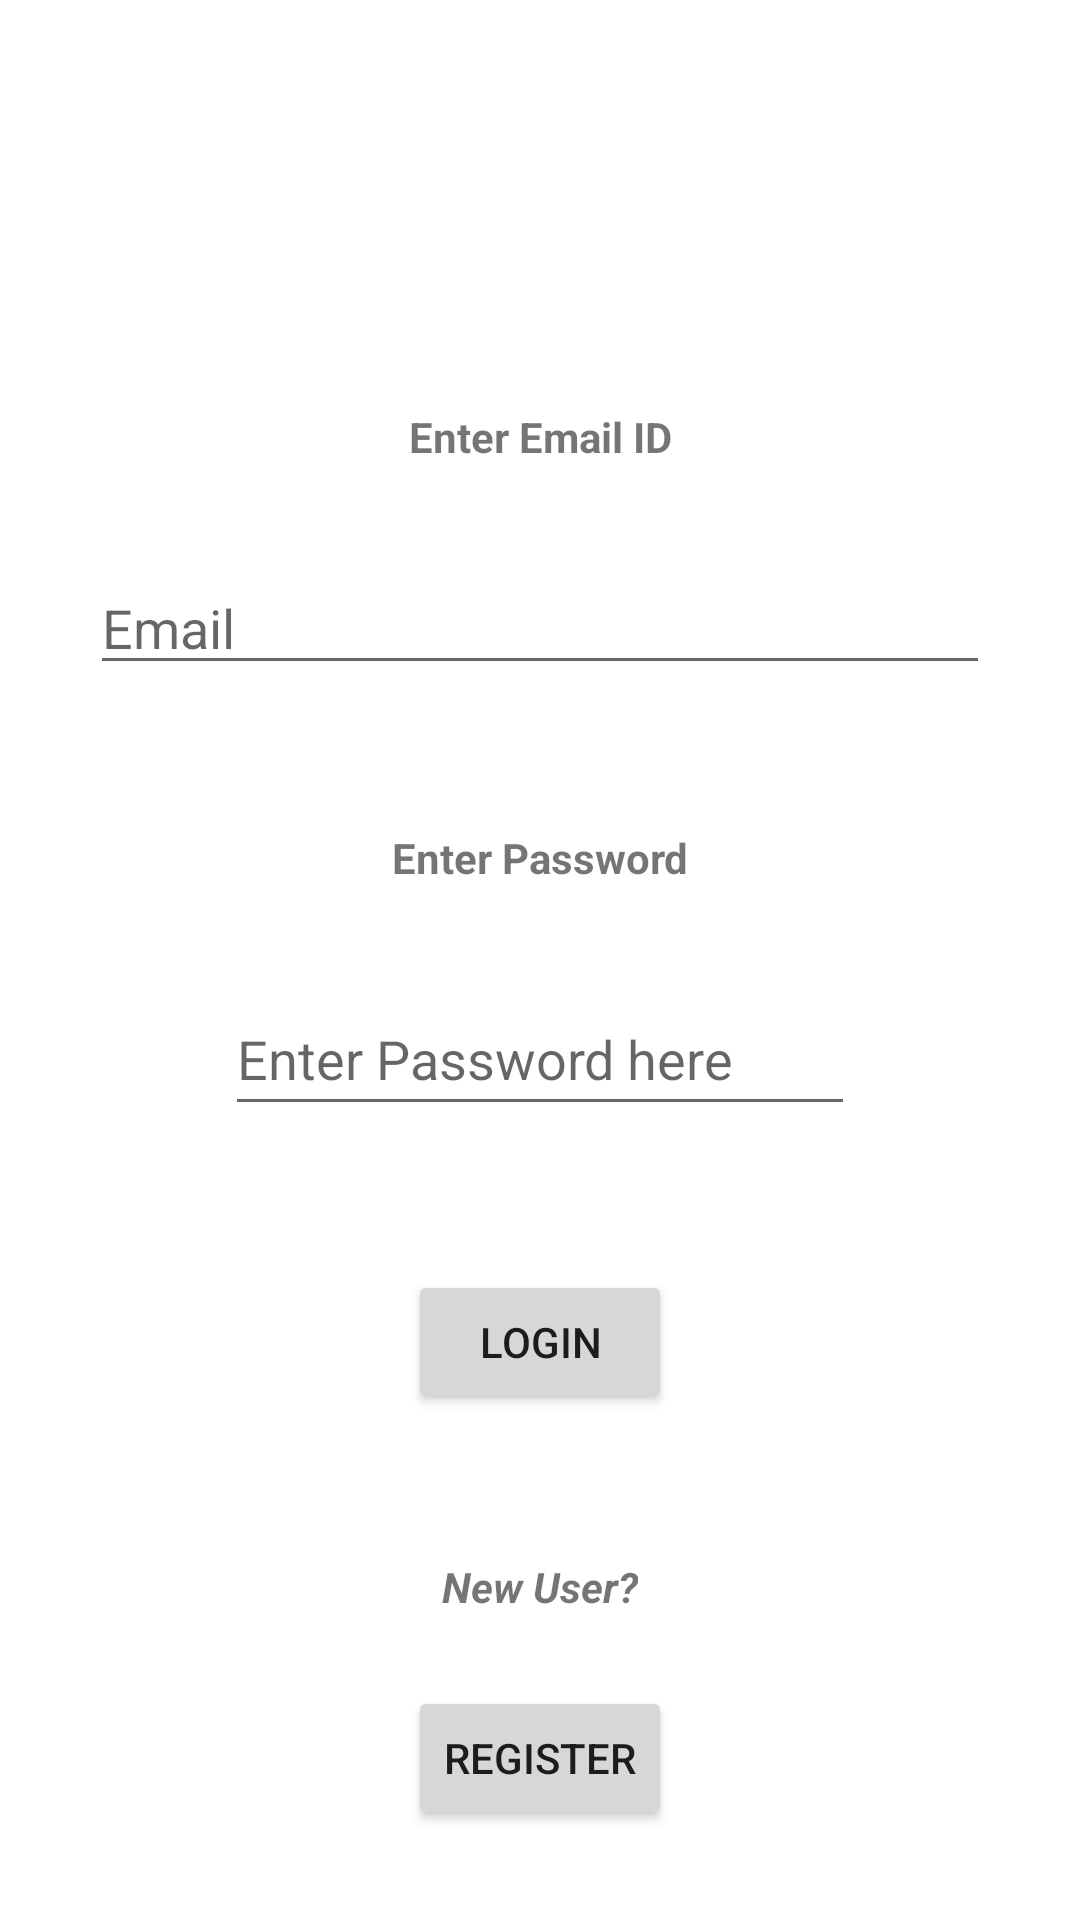

The Android layout XML behind this screen, and the referenced resources:
<!-- AndroidManifest.xml: application theme Theme.ImPresent -->
<!-- res/layout/activity_main.xml -->
<?xml version="1.0" encoding="utf-8"?>
<androidx.constraintlayout.widget.ConstraintLayout xmlns:android="http://schemas.android.com/apk/res/android"
    xmlns:app="http://schemas.android.com/apk/res-auto"
    xmlns:tools="http://schemas.android.com/tools"
    android:layout_width="match_parent"
    android:layout_height="match_parent"
    tools:context=".MainActivity">

    <TextView
        android:id="@+id/textView_login_id"
        android:layout_width="wrap_content"
        android:layout_height="wrap_content"
        android:layout_marginTop="136dp"
        android:text="Enter Email ID"
        android:textStyle="bold"
        app:layout_constraintEnd_toEndOf="parent"
        app:layout_constraintStart_toStartOf="parent"
        app:layout_constraintTop_toTopOf="parent" />

    <TextView
        android:id="@+id/textView_login_password"
        android:layout_width="wrap_content"
        android:layout_height="wrap_content"
        android:layout_marginTop="48dp"
        android:text="Enter Password"
        android:textStyle="bold"
        app:layout_constraintEnd_toEndOf="parent"
        app:layout_constraintStart_toStartOf="parent"
        app:layout_constraintTop_toBottomOf="@+id/editTextTextEmailAddress" />

    <EditText
        android:id="@+id/editText_enter_password"
        android:layout_width="wrap_content"
        android:layout_height="wrap_content"
        android:layout_marginTop="32dp"
        android:ems="10"
        android:hint="Enter Password here"
        android:inputType="textPassword"
        android:minHeight="48dp"
        app:layout_constraintEnd_toEndOf="parent"
        app:layout_constraintStart_toStartOf="parent"
        app:layout_constraintTop_toBottomOf="@+id/textView_login_password" />

    <Button
        android:id="@+id/button_login"
        android:layout_width="wrap_content"
        android:layout_height="wrap_content"
        android:layout_marginTop="48dp"
        android:text="Login"
        app:layout_constraintEnd_toEndOf="parent"
        app:layout_constraintStart_toStartOf="parent"
        app:layout_constraintTop_toBottomOf="@+id/editText_enter_password" />

    <TextView
        android:id="@+id/textView_newuser"
        android:layout_width="wrap_content"
        android:layout_height="wrap_content"
        android:layout_marginTop="48dp"
        android:text="New User?"
        android:textStyle="bold|italic"
        app:layout_constraintEnd_toEndOf="parent"
        app:layout_constraintStart_toStartOf="parent"
        app:layout_constraintTop_toBottomOf="@+id/button_login" />

    <Button
        android:id="@+id/button_register"
        android:layout_width="wrap_content"
        android:layout_height="wrap_content"
        android:layout_marginTop="20dp"
        android:text="Register"
        app:layout_constraintBottom_toBottomOf="parent"
        app:layout_constraintEnd_toEndOf="parent"
        app:layout_constraintStart_toStartOf="parent"
        app:layout_constraintTop_toBottomOf="@+id/textView_newuser"
        app:layout_constraintVertical_bias="0.108" />

    <EditText
        android:id="@+id/editTextTextEmailAddress"
        android:layout_width="300dp"
        android:layout_height="wrap_content"
        android:layout_marginTop="32dp"
        android:ems="10"
        android:hint="Email"
        android:inputType="textEmailAddress"
        app:layout_constraintEnd_toEndOf="parent"
        app:layout_constraintHorizontal_bias="0.5"
        app:layout_constraintStart_toStartOf="parent"
        app:layout_constraintTop_toBottomOf="@+id/textView_login_id" />
</androidx.constraintlayout.widget.ConstraintLayout>
<!-- resources referenced by this layout -->
<resources>
  <style name="Theme.ImPresent" parent="Theme.MaterialComponents.DayNight.DarkActionBar">
          
          <item name="colorPrimary">@color/purple_500</item>
          <item name="colorPrimaryVariant">@color/purple_700</item>
          <item name="colorOnPrimary">@color/white</item>
          
          <item name="colorSecondary">@color/teal_200</item>
          <item name="colorSecondaryVariant">@color/teal_700</item>
          <item name="colorOnSecondary">@color/black</item>
          
          <item name="android:statusBarColor" tools:targetApi="l">?attr/colorPrimaryVariant</item>
          
      </style>
  <!-- not gathered from this repository: default colours our renderer supplied (Android Studio template values) -->
  <color name="purple_500">#FF6200EE</color>
  <color name="purple_700">#FF3700B3</color>
  <color name="teal_200">#FF03DAC5</color>
  <color name="teal_700">#FF018786</color>
  <color name="black">#FF000000</color>
  <color name="white">#FFFFFFFF</color>
</resources>
